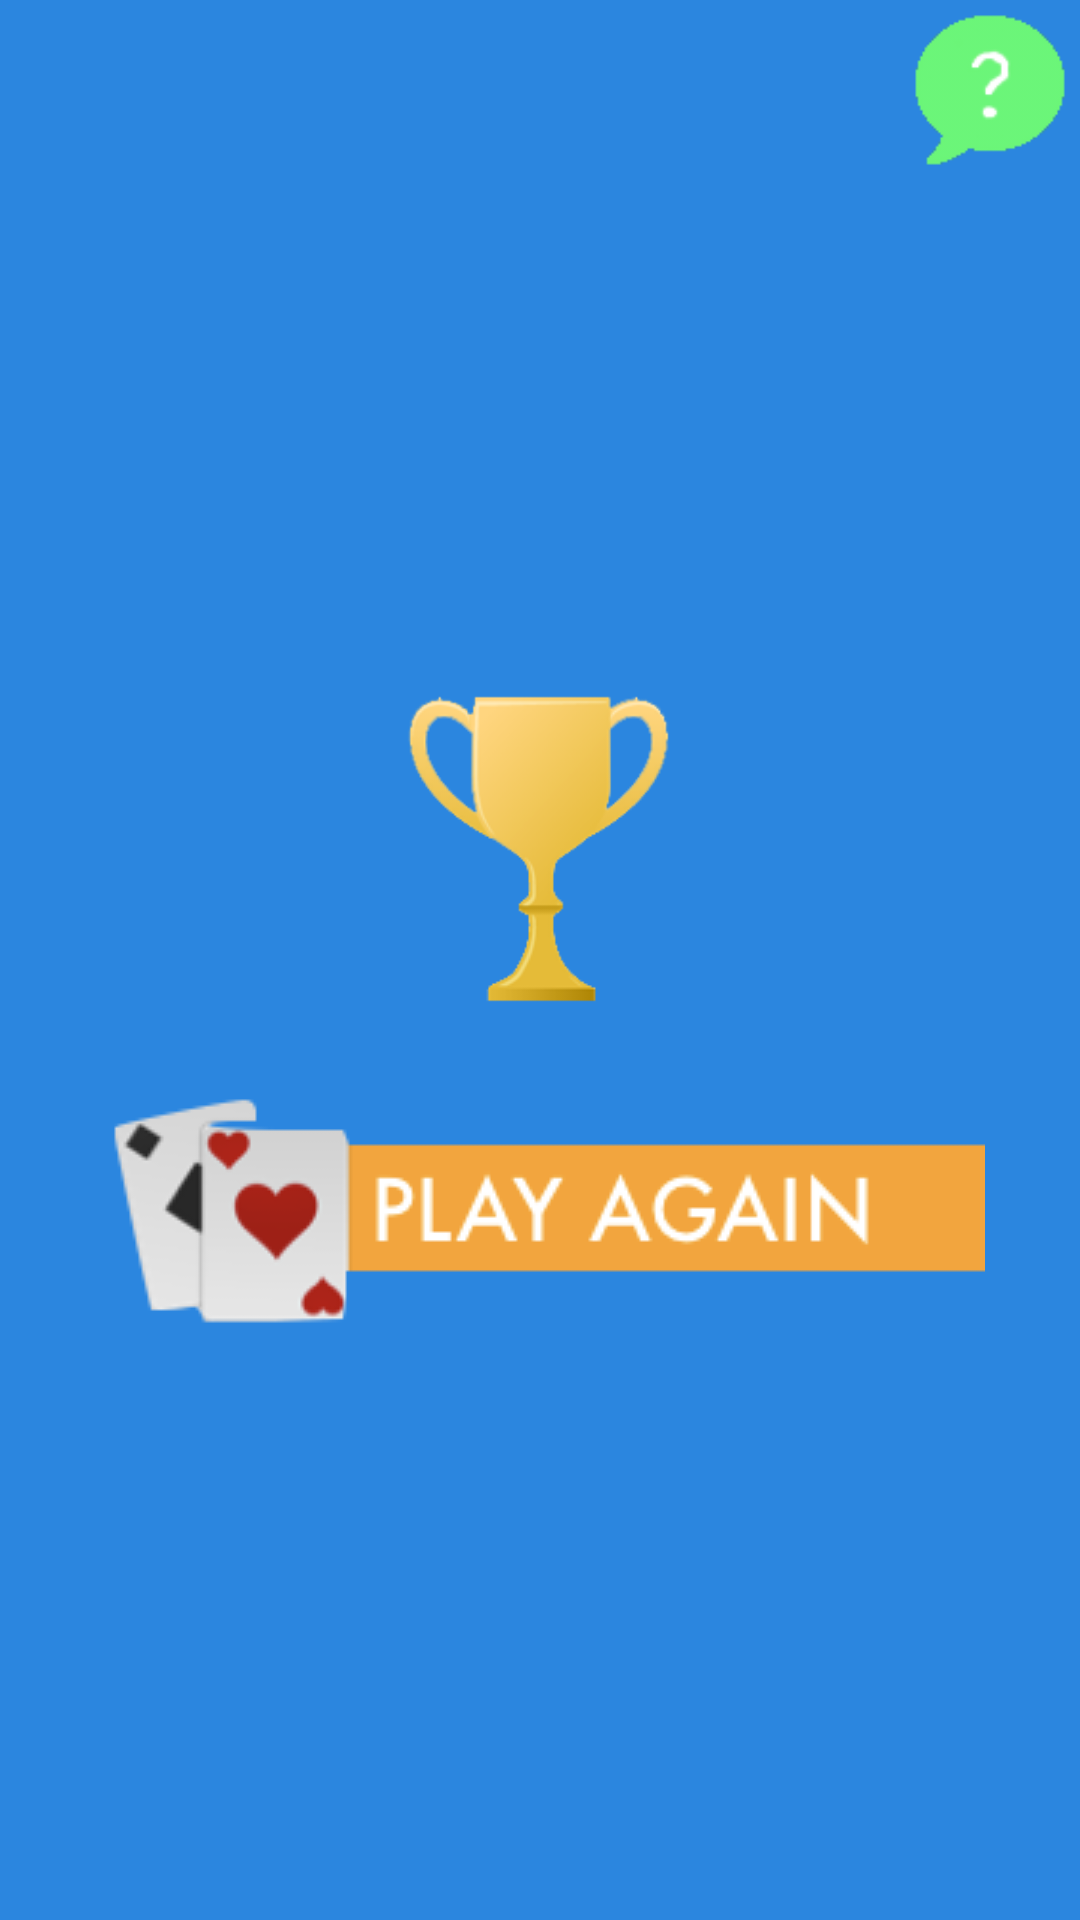

The Android layout XML behind this screen, and the referenced resources:
<!-- AndroidManifest.xml: application theme AppTheme.NoActionBar -->
<!-- res/layout/activity_scores.xml -->
<?xml version="1.0" encoding="utf-8"?>
<android.support.constraint.ConstraintLayout xmlns:android="http://schemas.android.com/apk/res/android"
    xmlns:app="http://schemas.android.com/apk/res-auto"
    xmlns:tools="http://schemas.android.com/tools"
    android:layout_width="match_parent"
    android:layout_height="match_parent"
    android:background="#2B86DF"
    tools:context="fr.telecom_paristech.pact42.tarot.tarotplayer.Activities.ScoresActivity">
    <ImageView
        android:id="@+id/information"
        android:layout_width="60dp"
        android:layout_height="60dp"
        android:src="@drawable/ask_question"
        app:layout_constraintEnd_toEndOf="parent"
        app:layout_constraintTop_toTopOf="parent" />

    <LinearLayout
        android:orientation="vertical"
        android:layout_width="match_parent"
        android:layout_height="wrap_content">
        <TextView
            android:id="@+id/scoreWinnerMessage"
            android:gravity="center_horizontal"
            android:layout_width="match_parent"
            android:layout_height="wrap_content"
            android:textColor="#FFFFFF"
            android:textStyle="bold"
            android:textSize="50sp" />
        <TextView
            android:id="@+id/scoreWinnerScore"
            android:gravity="center_horizontal"
            android:layout_width="match_parent"
            android:layout_height="wrap_content"
            android:textColor="#FFFFFF"
            android:textStyle="bold"
            android:textSize="40sp" />

        <TextView
            android:id="@+id/scoreLoserMessage"
            android:layout_width="match_parent"
            android:layout_height="wrap_content"
            android:gravity="start"
            android:textColor="#FFFFFF"
            android:textSize="40sp"
            android:textStyle="bold" />

        <TextView
            android:id="@+id/scoreLoserScore"
            android:layout_width="match_parent"
            android:layout_height="wrap_content"
            android:gravity="end"
            android:textColor="#FFFFFF"
            android:textSize="40sp"
            android:textStyle="bold" />

        <ImageView
            android:id="@+id/scoreWinningSymbol"
            android:layout_width="200dp"
            android:layout_height="112dp"
            android:layout_gravity="center_horizontal"
            android:src="@drawable/winning_symbol" />

        <ImageView
            android:id="@+id/button"
            android:layout_width="wrap_content"
            android:layout_height="130dp"
            android:layout_gravity="center_horizontal"
            android:clickable="true"
            android:src="@drawable/restart_game" />
    </LinearLayout>

</android.support.constraint.ConstraintLayout>
<!-- resources referenced by this layout -->
<resources>
  <!-- drawable ask_question: png bitmap (drawable-normal, 2477 bytes) -->
  <!-- drawable restart_game: png bitmap (drawable-normal, 9282 bytes) -->
  <!-- drawable winning_symbol: png bitmap (drawable-normal, 14973 bytes) -->
  <style name="AppTheme.NoActionBar">
          <item name="windowActionBar">false</item>
          <item name="windowNoTitle">true</item>
      </style>
</resources>
